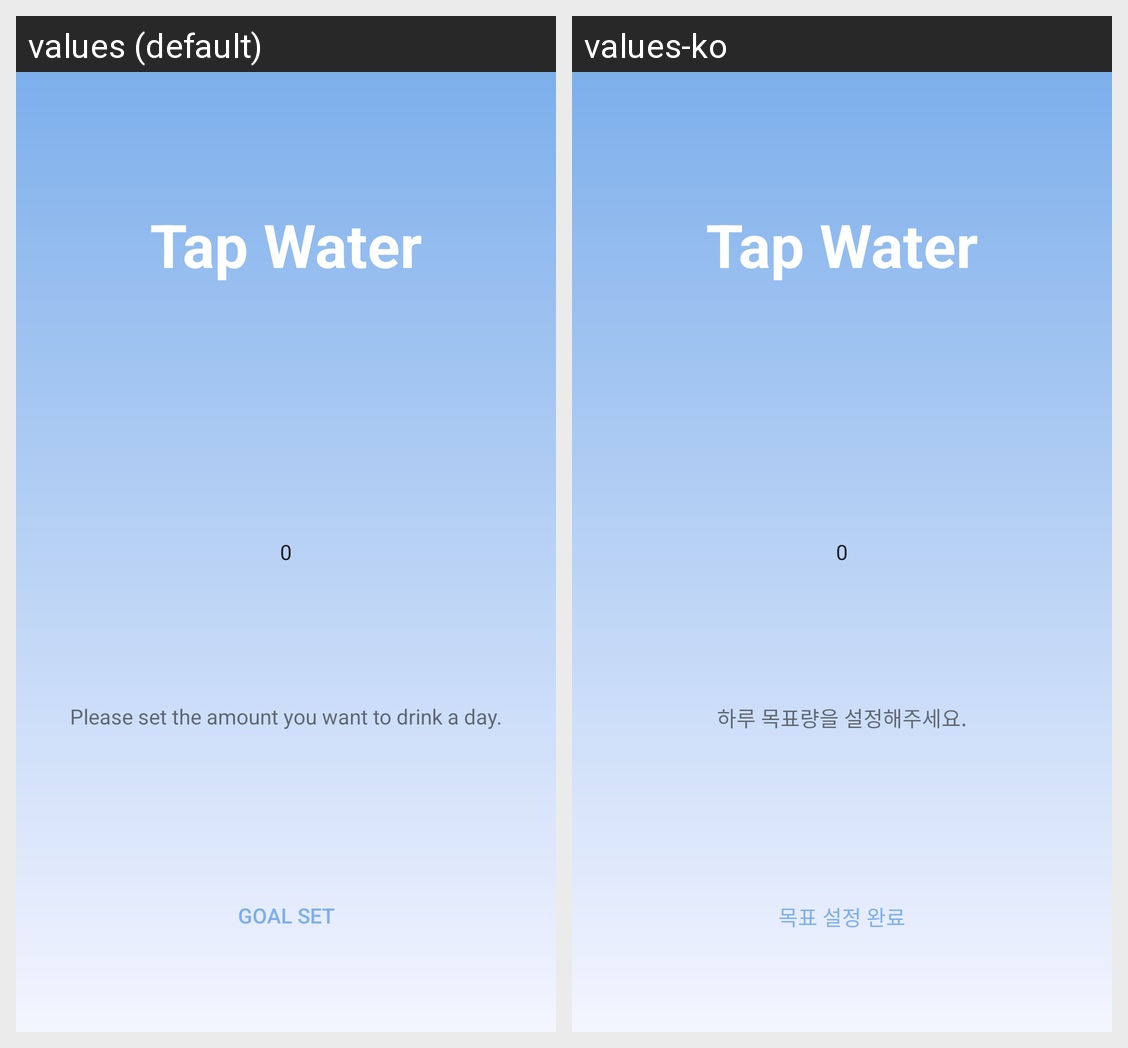

Strings drawn on this Android screen and how each of the app's shown locales translates them:
Android screen res/layout/fragment_start_goal_set.xml rendered under 2 locales, left to right: values (default), values-ko. Device: Nexus 5 (rendered at 1080×1920; each locale shown at half size, 540×960, under a caption strip naming it); theme AppTheme.
Strings drawn on this screen, with the default value and each locale's value (text and hints the layout hard-codes, and strings that could not be matched under every locale, appear in the picture but are not listed):

app_name
  values: Tap Water
  values-ko: Tap Water

goal_set_help_text
  values: Please set the amount you want to drink a day.
  values-ko: 하루 목표량을 설정해주세요.

goal_set_complete
  values: Goal Set
  values-ko: 목표 설정 완료
